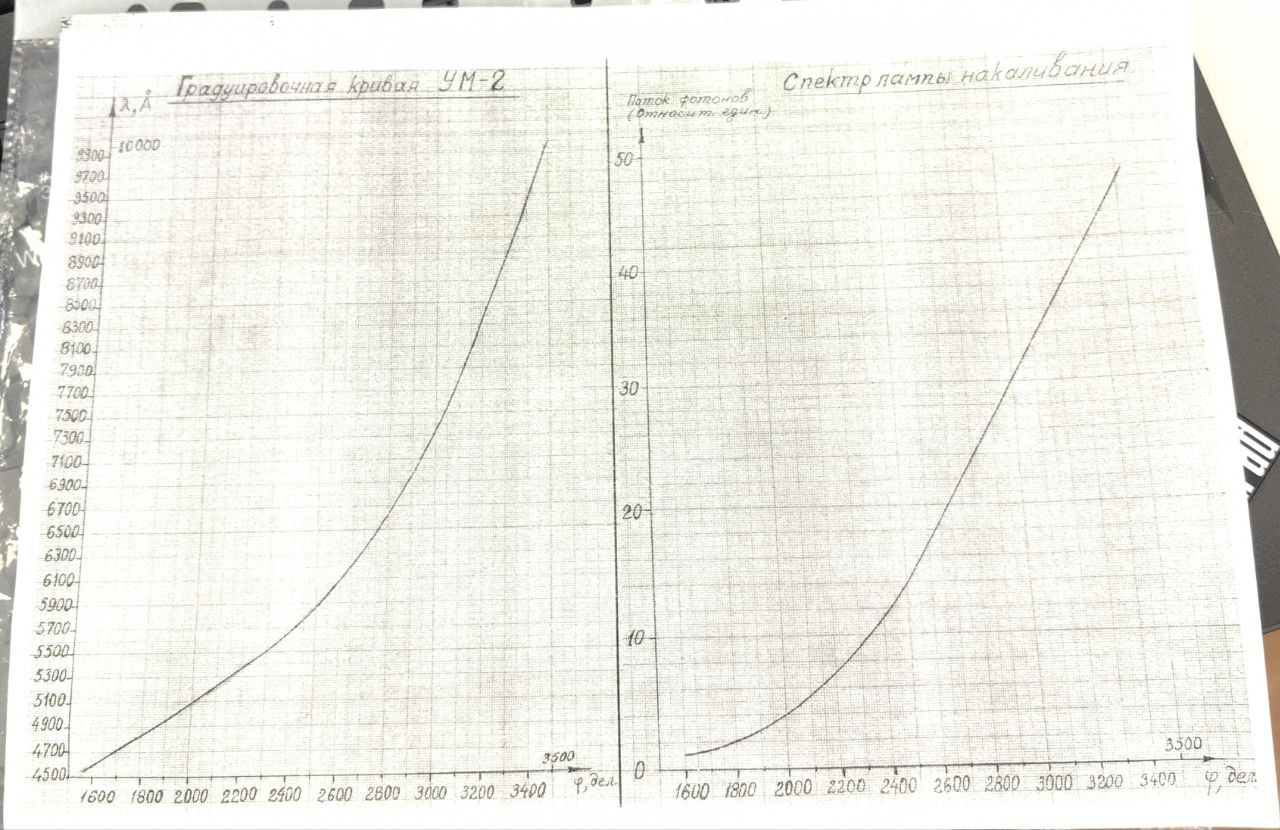

The file beside this chart, header and first rows:
monochrom, energy
1600, 4600
1800, 4800
2000, 5100
2200, 5400
2400, 5700
2600, 6100
2800, 6600
3000, 7300
3200, 8300
3400, 9400
3500, 10000
